Run: headless pygame with SDL's dummy video driver; simulated clock (each Clock.tick advances the game by its frame time, no real sleeping); random seed 0; keys injected as events and as key.get_pressed() state; no mouse input.
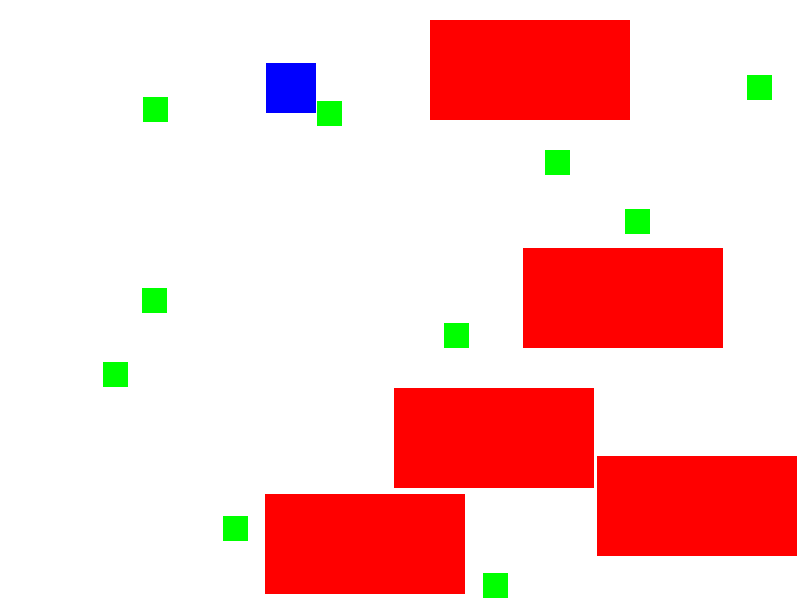
Frame 1 of 4 · flips 1–60 · no input
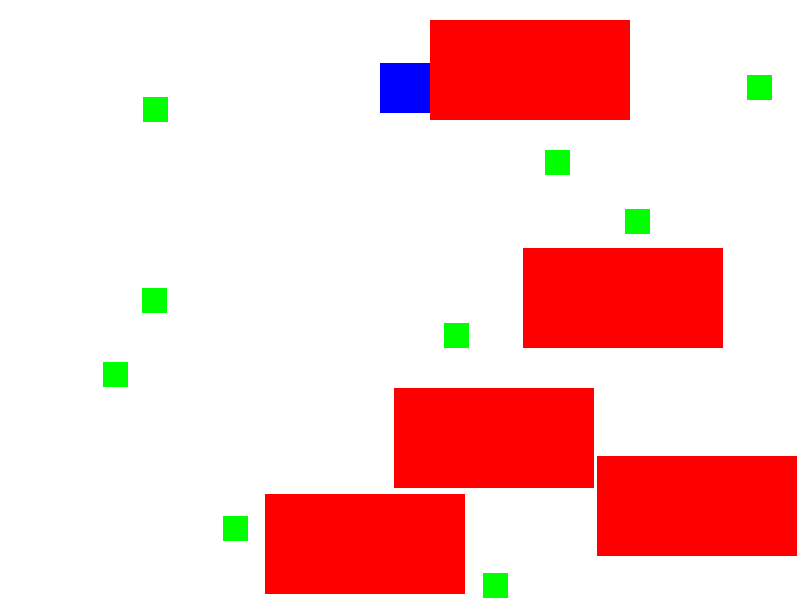
Frame 2 of 4 · flips 61–180 · tapped SPACE, RETURN · held RIGHT (→), D
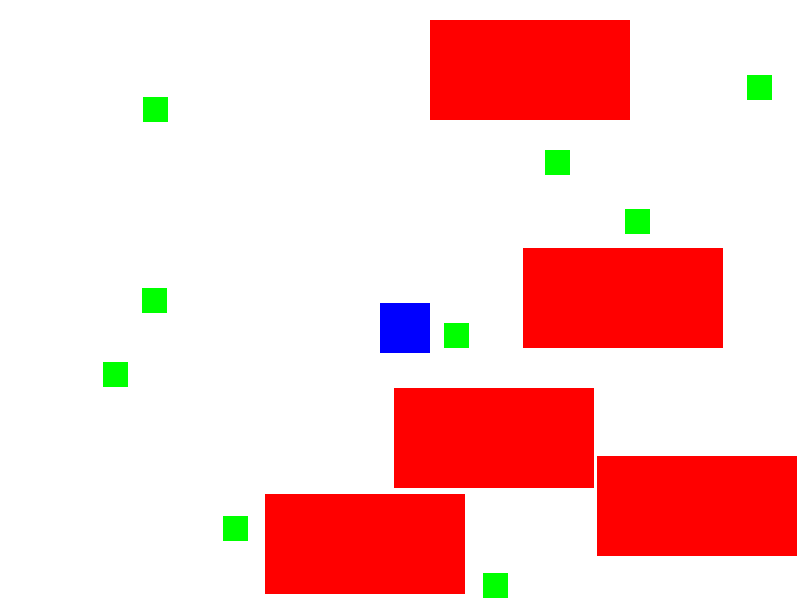
Frame 3 of 4 · flips 181–300 · held DOWN (↓), S
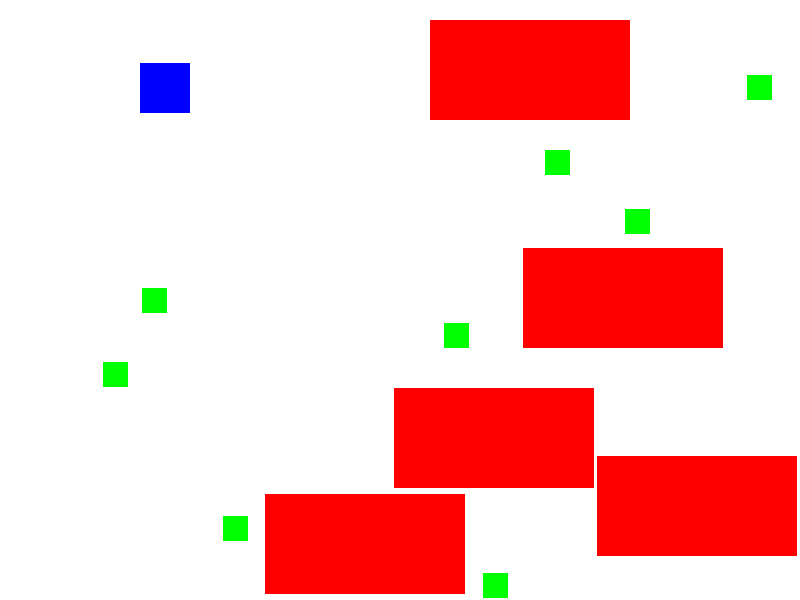
Frame 4 of 4 · flips 301–420 · held LEFT (←), A, UP (↑), W

The pygame program that drew these frames:

import random
import pygame

pygame.init()

# <<-- 환경 변수 설정
# 화면 사이즈
screen_width = 800
screen_height = 600

# 장애물 사이즈
obs_width = 200
obs_height = 100

# 장애물 개수
num_of_obs = 5

# 아이템 사이즈
item_width = 25
item_height = 25

# 아이템 개수
num_of_item = 10

# 움직이는 사각형 사이즈
moving_rect_width = 50
moving_rect_height = 50

speed = 100
## -->>

screen = pygame.display.set_mode((screen_width, screen_height))
clock = pygame.time.Clock()
running = True


# 장애물을 랜덤하게 생성
obs_list = []
for _ in range(num_of_obs):
    while True:
        rect_x = random.randint(0, screen_width - obs_width) # 0 <= x <= 600
        rect_y = random.randint(0, screen_height - obs_height) # 0 <= y <= 500
        rect = pygame.Rect(rect_x, rect_y, obs_width, obs_height)
        
        # 새롭게 생성된 장애물 사각형이 기 장애물과 충돌이 없다면
        if rect.collidelist(obs_list) == -1:
            # 새롭게 생성된 장애물을 리스트에 추가
            obs_list.append(rect)
            # 반복문 종료
            break


# 아이템을 랜덤하게 생성
item_list = []
for _ in range(num_of_item):
    while True:
        item_x = random.randint(0, screen_width - item_width)
        item_y = random.randint(0, screen_height - item_height)
        item = pygame.Rect(item_x, item_y, item_width, item_height)
        
        # 아이템과 기 아이템 간 충돌이 없어야 되고 and 아이템과 장애물간 충돌이 없어야 된다
        if item.collidelist(item_list) == -1 and item.collidelist(obs_list) == -1:
            item_list.append(item)
            break

# 움직이는 사각형 만들기
while True:
    mr_x = random.randint(0, screen_width - moving_rect_width)
    mr_y = random.randint(0, screen_height - moving_rect_height)
    moving_rect = pygame.Rect(mr_x, mr_y, moving_rect_width, moving_rect_height)

    # 장애물과 아이템과 충돌이 일어나지 않는 x, y 값을 설정
    if moving_rect.collidelist(obs_list) == -1 and\
        moving_rect.collidelist(item_list) == -1:
            break

while running:
    # << -- 이벤트 처리
    for event in pygame.event.get():
        if event.type == pygame.QUIT:
            running = False
    # -- >> 

    previous_pos = moving_rect.topleft

    dt = clock.tick(60) / 1000 # dt 프로그램 실행 멈춤    
  
    keys = pygame.key.get_pressed()
    
    # 왼쪽 방향키가 눌러졌을 때
    if keys[pygame.K_LEFT]:
        moving_rect.x -= speed * dt      

    # 오른쪽 방향키가 눌러졌을 때
    if keys[pygame.K_RIGHT]:
        moving_rect.x += speed * dt 
        
    # 아래쪽 방향키가 눌러졌을 때
    if keys[pygame.K_DOWN]:
        moving_rect.y += speed * dt
    
    # 위쪽 방향키가 눌러졌을 때
    if keys[pygame.K_UP]:
        moving_rect.y -= speed * dt
    
    # 화면 경계 처리    
    moving_rect.x = max(0, min(moving_rect.x, screen.get_width() - moving_rect.width))
    moving_rect.y = max(0, min(moving_rect.y, screen.get_height() - moving_rect.height))

    # 움직이는 사각형과 장애물간에 충돌이 있을 경우, 이전 좌표 복원
    if moving_rect.collidelist(obs_list) != -1:
        moving_rect.topleft = previous_pos
        
    # 움직이는 사각형과 아이템간의 충돌이 있을 경우, 해당 아이템을 리스트에서 삭제
    col_item_index = moving_rect.collidelist(item_list)
    if col_item_index != -1:
        del item_list[col_item_index]
        
    if not item_list:
        print("프로그램 종료")
        running = False
    
    # <<-- 화면 그리기
    # 화면을 흰색으로 칠한다.
    screen.fill((255, 255, 255))

    # 장애물 그리기
    for rect in obs_list:
        pygame.draw.rect(screen, (255, 0, 0), rect) # Rect 객체 이용
    
    
    # 아이템 그리기
    for rect in item_list:
        pygame.draw.rect(screen, (0, 255, 0), rect)
    
    # 움직이는 사각형 그리기
    pygame.draw.rect(screen, (0, 0, 255), moving_rect)
    
    pygame.display.flip()
    # -->>
